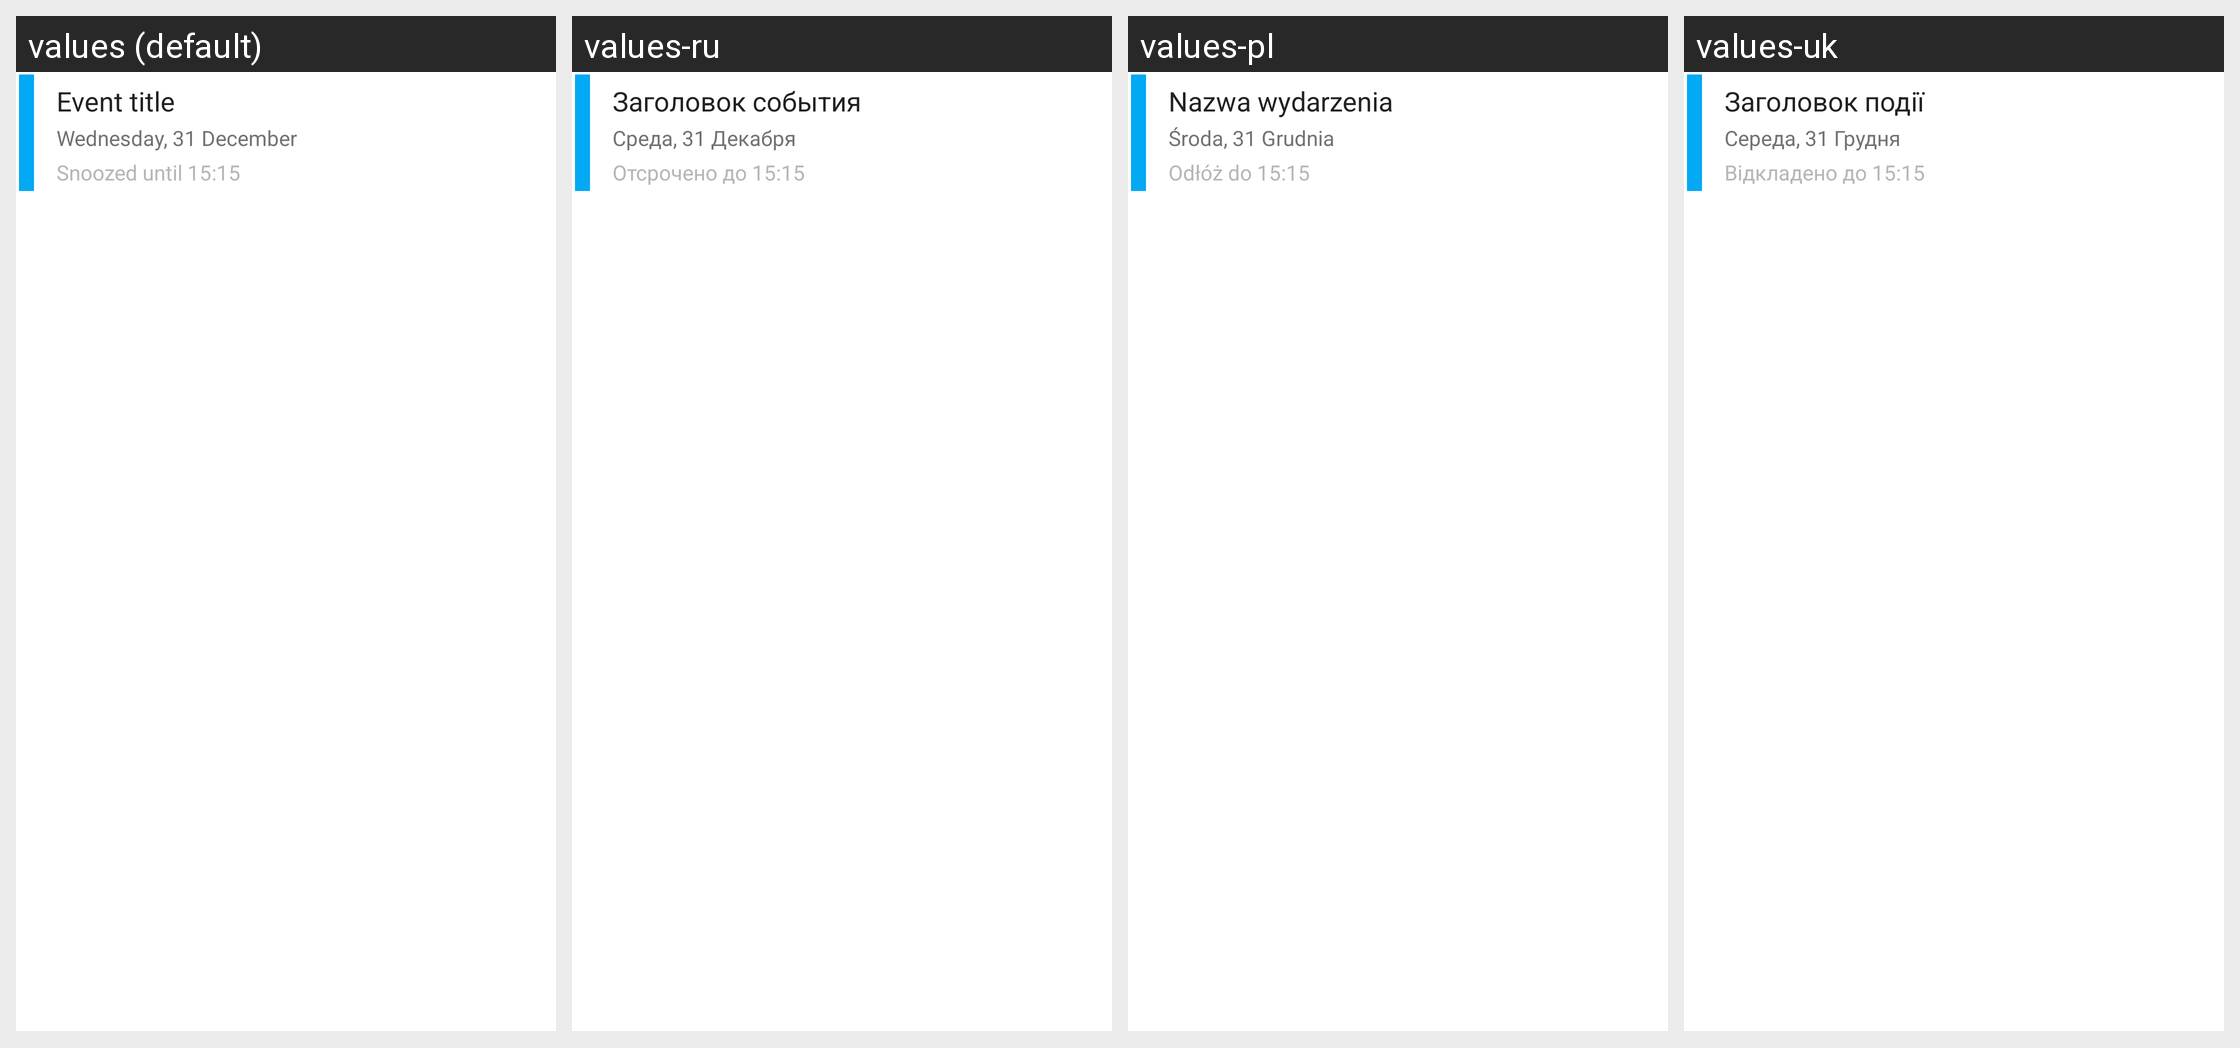

The Android screen above is rendered under several locales of the same app. Produce the string resources it draws, with the default and per-locale values.
Android screen res/layout/event_card_compact.xml rendered under 4 locales, left to right: values (default), values-ru, values-pl, values-uk. Device: Nexus 5 (rendered at 1080×1920; each locale shown at half size, 540×960, under a caption strip naming it); theme AppTheme.
Other locales in the repository, not shown: values-de, values-fr, values-pt-rBR.
Strings drawn on this screen, with the default value and each locale's value (text and hints the layout hard-codes, and strings that could not be matched under every locale, appear in the picture but are not listed):

event_title_example
  values: Event title
  values-ru: Заголовок события
  values-pl: Nazwa wydarzenia
  values-uk: Заголовок події

event_time_example
  values: Wednesday, 31 December
  values-ru: Среда, 31 Декабря
  values-pl: Środa, 31 Grudnia
  values-uk: Середа, 31 Грудня

snoozed_until_example
  values: Snoozed until 15:15
  values-ru: Отсрочено до 15:15
  values-pl: Odłóż do 15:15
  values-uk: Відкладено до 15:15
